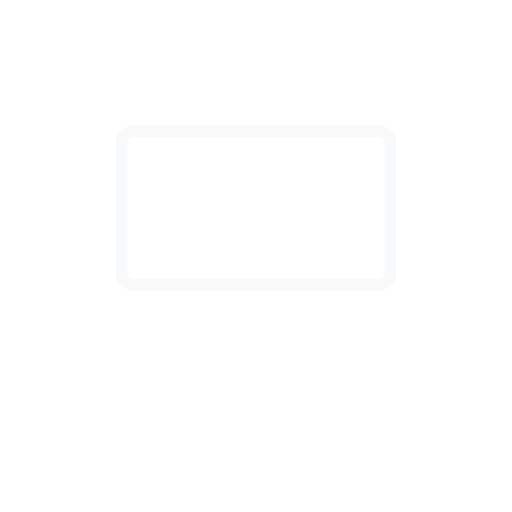
t = 0.00 s
t = 0.33 s: frame unchanged from t = 0.00 s, image omitted
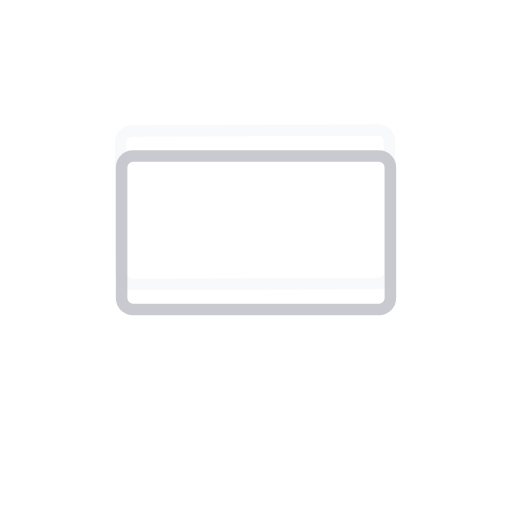
t = 0.68 s
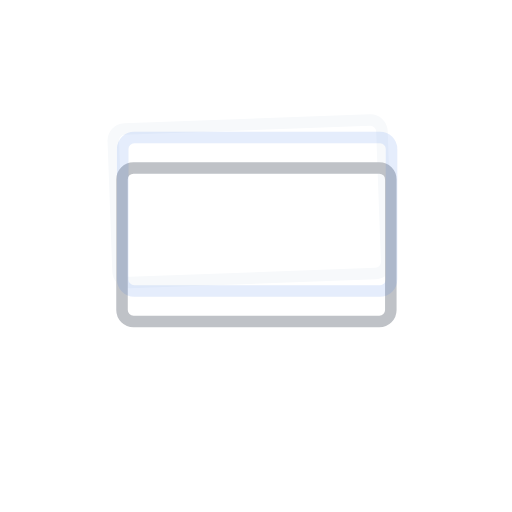
t = 1.00 s
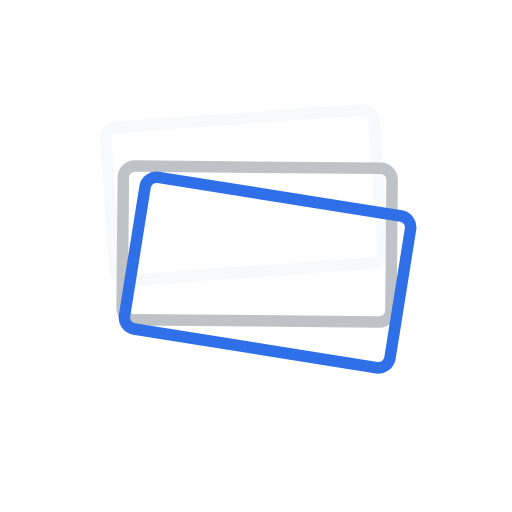
t = 1.32 s
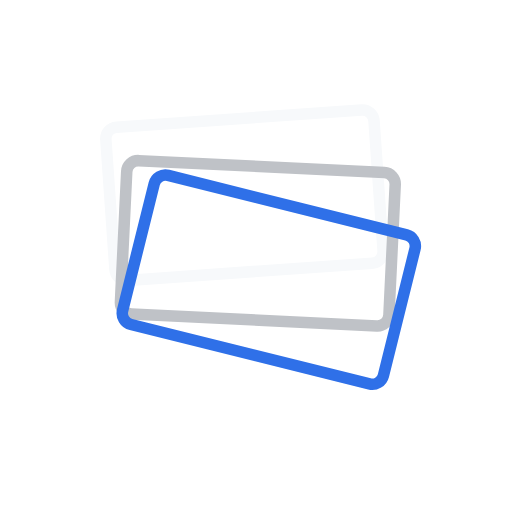
t = 1.66 s

The animated SVG that drew these frames (rendered in a browser with its animation timeline set to each time). Animation: 8 SMIL elements (animate=2,animateTransform=6); one cycle of 2.00 s, repeats indefinitely.

<svg xmlns="http://www.w3.org/2000/svg" width="800" height="800" viewBox="0 0 800 800" fill="none">
<style>.frame{fill:none;stroke-width:18;rx:18;stroke-linecap:round;stroke-linejoin:round;}</style>
<g transform="translate(400 325)"><g><animateTransform attributeName="transform" type="translate" values="0 0;0 0;-18 -20;-18 -20" keyTimes="0;0.32;0.66;1" dur="2s" repeatCount="indefinite"/><animateTransform attributeName="transform" additive="sum" type="rotate" values="0;0;-4;-4" keyTimes="0;0.32;0.66;1" dur="2s" repeatCount="indefinite"/><rect class="frame" x="-210" y="-120" width="420" height="240" stroke="#F7F9FB" rx="18"/></g></g>
<g transform="translate(400 325)"><g opacity="0"><animate attributeName="opacity" values="0;0;1;1" keyTimes="0;0.22;0.36;1" dur="2s" repeatCount="indefinite"/><animateTransform attributeName="transform" type="translate" values="0 0;0 0;0 58;4 54" keyTimes="0;0.22;0.40;1" dur="2s" repeatCount="indefinite"/><animateTransform attributeName="transform" additive="sum" type="rotate" values="0;0;0;5" keyTimes="0;0.40;0.62;1" dur="2s" repeatCount="indefinite"/><rect class="frame" x="-210" y="-120" width="420" height="240" stroke="#BFC2C7" rx="18"/></g></g>
<g transform="translate(400 325)"><g opacity="0"><animate attributeName="opacity" values="0;0;0;1;1" keyTimes="0;0.34;0.48;0.62;1" dur="2s" repeatCount="indefinite"/><animateTransform attributeName="transform" type="translate" values="0 0;0 0;0 0;20 112;20 112" keyTimes="0;0.34;0.48;0.68;1" dur="2s" repeatCount="indefinite"/><animateTransform attributeName="transform" additive="sum" type="rotate" values="0;0;0;14;14" keyTimes="0;0.48;0.55;0.72;1" dur="2s" repeatCount="indefinite"/><rect class="frame" x="-210" y="-120" width="420" height="240" stroke="#2F70E8" rx="18"/></g></g>
<g transform="translate(9 290) scale(0.52)"><path xmlns="http://www.w3.org/2000/svg" fill="#ffffff" d="M 484.167969 835.625 C 475.164062 833.761719 473.125 831.554688 473.125 827.71875 L 473.125 827.601562 C 473.125 823.882812 476.4375 821.03125 481.789062 821.03125 C 485.976562 821.03125 489.75 822.367188 493.53125 825.449219 L 496.199219 821.90625 C 492.019531 818.59375 487.886719 816.90625 481.90625 816.90625 C 474.175781 816.90625 468.53125 821.675781 468.53125 828.007812 L 468.53125 828.125 C 468.53125 834.804688 472.835938 837.832031 482.195312 839.863281 C 490.738281 841.726562 492.773438 843.820312 492.773438 847.59375 L 492.773438 847.710938 C 492.773438 851.726562 489.226562 854.632812 483.707031 854.632812 C 478.070312 854.632812 474 852.769531 469.757812 848.875 L 466.90625 852.242188 C 471.789062 856.664062 477.019531 858.757812 483.53125 858.757812 C 491.613281 858.757812 497.425781 854.226562 497.425781 847.25 L 497.425781 847.132812 C 497.425781 840.914062 493.238281 837.65625 484.167969 835.625 Z M 484.167969 835.625 " fill-opacity="1" fill-rule="nonzero" /><path xmlns="http://www.w3.org/2000/svg" fill="#ffffff" d="M 571.882812 817.488281 L 571.882812 821.730469 L 585.601562 821.730469 L 585.601562 858.175781 L 590.195312 858.175781 L 590.195312 821.730469 L 603.90625 821.730469 L 603.90625 817.488281 Z M 571.882812 817.488281 " fill-opacity="1" fill-rule="nonzero" /><path xmlns="http://www.w3.org/2000/svg" fill="#ffffff" d="M 709.8125 817.488281 L 709.8125 841.144531 C 709.8125 850.039062 705.042969 854.570312 697.550781 854.570312 C 689.699219 854.570312 685.105469 849.6875 685.105469 840.855469 L 685.105469 817.488281 L 680.519531 817.488281 L 680.519531 841.144531 C 680.519531 852.65625 687.375 858.8125 697.429688 858.8125 C 707.605469 858.8125 714.40625 852.710938 714.40625 840.792969 L 714.40625 817.488281 Z M 709.8125 817.488281 " fill-opacity="1" fill-rule="nonzero" /><path xmlns="http://www.w3.org/2000/svg" fill="#ffffff" d="M 808.273438 817.488281 L 794.148438 817.488281 L 794.148438 858.175781 L 808.273438 858.175781 C 821.0625 858.175781 829.898438 849.28125 829.898438 837.832031 L 829.898438 837.710938 C 829.898438 826.261719 821.0625 817.488281 808.273438 817.488281 Z M 825.132812 837.949219 C 825.132812 847.011719 818.5625 853.929688 808.273438 853.929688 L 798.742188 853.929688 L 798.742188 821.730469 L 808.273438 821.730469 C 818.5625 821.730469 825.132812 828.820312 825.132812 837.832031 Z M 825.132812 837.949219 " fill-opacity="1" fill-rule="nonzero" /><path xmlns="http://www.w3.org/2000/svg" fill="#ffffff" d="M 908.886719 817.488281 L 908.886719 858.175781 L 913.480469 858.175781 L 913.480469 817.488281 Z M 908.886719 817.488281 " fill-opacity="1" fill-rule="nonzero" /><path xmlns="http://www.w3.org/2000/svg" fill="#ffffff" d="M 1013.28125 816.789062 C 1000.898438 816.789062 992.46875 826.613281 992.46875 837.832031 L 992.46875 837.949219 C 992.46875 849.167969 1000.78125 858.875 1013.164062 858.875 C 1025.542969 858.875 1033.976562 849.050781 1033.976562 837.832031 L 1033.976562 837.710938 C 1033.976562 826.492188 1025.664062 816.789062 1013.28125 816.789062 Z M 1029.207031 837.949219 C 1029.207031 847.1875 1022.582031 854.632812 1013.28125 854.632812 C 1003.980469 854.632812 997.238281 847.074219 997.238281 837.832031 L 997.238281 837.710938 C 997.238281 828.476562 1003.863281 821.03125 1013.164062 821.03125 C 1022.460938 821.03125 1029.207031 828.585938 1029.207031 837.832031 Z M 1029.207031 837.949219 " fill-opacity="1" fill-rule="nonzero" /><path xmlns="http://www.w3.org/2000/svg" fill="#ffffff" d="M 1081.414062 685.425781 C 1077.023438 684.375 1072.15625 683.855469 1066.082031 683.789062 C 1056.886719 683.679688 1047.863281 683.667969 1040.242188 683.667969 C 1037.101562 683.667969 1033.949219 683.667969 1030.804688 683.675781 C 1027.664062 683.675781 1024.519531 683.679688 1021.367188 683.679688 C 1019.375 683.679688 1017.382812 683.679688 1015.386719 683.675781 L 1015.082031 683.675781 C 1013.445312 683.675781 1011.59375 683.675781 1009.863281 683.46875 C 1004.507812 682.824219 1001.648438 679.96875 1001.382812 674.988281 C 1001.039062 668.710938 1003.3125 665.363281 1008.757812 664.117188 C 1010.824219 663.648438 1013.042969 663.574219 1015.132812 663.574219 C 1036.3125 663.539062 1057.851562 663.539062 1078.679688 663.53125 L 1099.667969 663.53125 L 1099.667969 639.667969 L 1097.882812 639.585938 C 1097.523438 639.570312 1097.199219 639.550781 1096.894531 639.539062 C 1096.242188 639.5 1095.679688 639.46875 1095.085938 639.46875 C 1088.636719 639.46875 1082.195312 639.46875 1075.742188 639.46875 C 1069.292969 639.46875 1062.851562 639.46875 1056.398438 639.46875 C 1044.488281 639.46875 1028.78125 639.476562 1012.898438 639.507812 C 1009.292969 639.511719 1006.15625 639.761719 1003.304688 640.269531 C 988.886719 642.835938 979.90625 650.304688 976.617188 662.46875 C 975.480469 666.695312 975.03125 671.53125 975.273438 676.851562 C 975.625 684.304688 977.886719 690.570312 982.007812 695.449219 C 986.113281 700.324219 991.882812 703.613281 999.148438 705.230469 C 1003.269531 706.148438 1007.78125 706.636719 1012.554688 706.675781 C 1021.117188 706.75 1029.582031 706.761719 1036.730469 706.761719 C 1039.542969 706.761719 1042.363281 706.761719 1045.175781 706.757812 C 1047.988281 706.757812 1050.804688 706.75 1053.617188 706.75 C 1057.375 706.75 1061.132812 706.757812 1064.882812 706.761719 C 1067.335938 706.769531 1069.28125 706.949219 1071 707.332031 C 1075.570312 708.335938 1077.707031 710.792969 1078.148438 715.554688 C 1078.550781 719.824219 1077.898438 722.914062 1076.175781 724.980469 C 1074.449219 727.050781 1071.539062 728.238281 1067.269531 728.613281 C 1065.460938 728.773438 1063.636719 728.789062 1061.617188 728.789062 L 1060.867188 728.789062 C 1055.3125 728.792969 1049.757812 728.800781 1044.199219 728.8125 C 1037.511719 728.824219 1030.601562 728.84375 1023.804688 728.84375 C 1017.613281 728.84375 1012.125 728.832031 1007.023438 728.804688 L 993.925781 728.804688 C 984.226562 728.804688 976.332031 736.699219 976.332031 746.398438 L 976.332031 752.925781 L 1014.667969 752.925781 C 1020.832031 752.925781 1026.988281 752.925781 1033.144531 752.917969 C 1043.625 752.917969 1054.46875 752.917969 1065.132812 752.898438 C 1068.460938 752.894531 1071.648438 752.742188 1074.605469 752.449219 C 1081.523438 751.757812 1087.773438 749.332031 1092.667969 745.445312 C 1097.582031 741.542969 1101.148438 736.148438 1103 729.855469 C 1104.667969 724.132812 1105.054688 718.019531 1104.179688 711.164062 C 1102.46875 697.664062 1094.382812 688.523438 1081.414062 685.425781 Z M 1081.414062 685.425781 " fill-opacity="1" fill-rule="nonzero" /><path xmlns="http://www.w3.org/2000/svg" fill="#ffffff" d="M 695.238281 641.71875 C 690.21875 640.332031 684.417969 639.601562 677.992188 639.550781 C 667.289062 639.46875 655.601562 639.429688 641.210938 639.429688 C 633.417969 639.429688 625.632812 639.445312 617.835938 639.449219 C 610.761719 639.457031 603.6875 639.46875 596.613281 639.46875 L 591.832031 639.46875 L 591.832031 752.6875 L 618.476562 752.6875 L 618.476562 720.988281 L 620.050781 720.988281 C 625.195312 720.980469 630.335938 720.980469 635.476562 720.980469 C 646.851562 720.976562 658.613281 720.976562 670.1875 720.945312 L 670.730469 720.945312 C 671.613281 720.945312 672.5 720.949219 673.382812 720.957031 C 674.273438 720.960938 675.164062 720.96875 676.054688 720.96875 C 678.867188 720.96875 682.179688 720.925781 685.429688 720.582031 C 693.167969 719.773438 699.820312 717.65625 705.179688 714.28125 C 711.105469 710.554688 715.6875 705.1875 718.800781 698.320312 C 721.632812 692.0625 722.761719 684.851562 722.269531 676.269531 C 721.25 658.292969 711.898438 646.351562 695.238281 641.71875 Z M 695.414062 683.9375 C 694.460938 691.335938 689.675781 695.863281 681.925781 696.679688 C 679.582031 696.929688 677.257812 697.054688 675.019531 697.0625 C 662.113281 697.085938 648.980469 697.09375 636.289062 697.101562 C 630.75 697.101562 625.207031 697.105469 619.667969 697.105469 L 618.550781 697.105469 L 618.550781 663.5625 C 618.773438 663.550781 618.988281 663.542969 619.199219 663.542969 C 623.242188 663.542969 627.289062 663.542969 631.332031 663.539062 C 635.375 663.539062 639.417969 663.53125 643.460938 663.53125 C 653.707031 663.53125 665.835938 663.542969 678.105469 663.617188 C 680.867188 663.636719 683.75 664.070312 686.449219 664.875 C 691.15625 666.289062 694.125 669.601562 695.023438 674.460938 C 695.636719 677.824219 695.773438 681.101562 695.414062 683.9375 Z M 695.414062 683.9375 " fill-opacity="1" fill-rule="nonzero" /><path xmlns="http://www.w3.org/2000/svg" fill="#ffffff" d="M 357.46875 639.460938 L 342.394531 639.460938 C 336.875 639.460938 331.355469 639.460938 325.835938 639.476562 L 324.28125 639.476562 C 320.960938 639.476562 317.582031 639.460938 314.320312 639.445312 C 311.050781 639.429688 307.664062 639.414062 304.335938 639.414062 C 297.574219 639.414062 292.117188 639.480469 287.15625 639.625 C 265.617188 640.257812 249.261719 652.40625 242.28125 672.960938 C 238.679688 683.574219 237.804688 695.273438 239.617188 708.730469 C 241.042969 719.320312 244.945312 728.414062 251.207031 735.757812 C 260.742188 746.9375 273.40625 752.679688 288.84375 752.832031 C 297.148438 752.914062 306.113281 752.949219 317.054688 752.949219 C 323.773438 752.949219 330.5 752.9375 337.226562 752.925781 C 343.574219 752.914062 349.917969 752.898438 356.269531 752.898438 C 356.855469 752.898438 357.417969 752.832031 357.914062 752.769531 C 358.117188 752.742188 358.320312 752.71875 358.523438 752.699219 L 360.226562 752.539062 L 360.226562 728.769531 L 355.117188 728.769531 C 351.019531 728.769531 346.914062 728.769531 342.8125 728.773438 C 338.460938 728.773438 334.113281 728.78125 329.761719 728.78125 C 324.332031 728.78125 318.898438 728.773438 313.476562 728.761719 L 312.429688 728.761719 C 310.757812 728.761719 309.085938 728.769531 307.414062 728.78125 C 305.742188 728.789062 304.074219 728.800781 302.40625 728.800781 C 298.679688 728.800781 294.261719 728.769531 289.742188 728.511719 C 278.175781 727.863281 270.726562 721.894531 267.605469 710.769531 C 264.789062 700.738281 264.9375 690.550781 268.039062 680.492188 C 270.757812 671.679688 276.457031 666.28125 284.980469 664.429688 C 287.480469 663.886719 290.179688 663.605469 293.007812 663.601562 C 308.773438 663.539062 324.8125 663.539062 340.320312 663.539062 C 345.273438 663.539062 350.238281 663.539062 355.195312 663.539062 L 360.375 663.539062 L 360.375 639.476562 L 358.5 639.476562 Z M 357.46875 639.460938 " fill-opacity="1" fill-rule="nonzero" /><path xmlns="http://www.w3.org/2000/svg" fill="#ffffff" d="M 548.460938 749.242188 C 548.242188 748.851562 548.054688 748.507812 547.835938 748.167969 C 541.757812 738.65625 535.667969 729.148438 529.582031 719.636719 C 522.832031 709.085938 516.074219 698.53125 509.324219 687.980469 C 507.445312 685.042969 505.5625 682.105469 503.679688 679.167969 C 496.195312 667.476562 488.457031 655.382812 480.914062 643.445312 C 479.164062 640.667969 476.957031 639.375 473.988281 639.375 C 473.914062 639.375 473.835938 639.375 473.757812 639.375 C 471.164062 639.429688 468.867188 639.460938 466.738281 639.460938 C 465.3125 639.460938 463.917969 639.449219 462.605469 639.425781 C 462.542969 639.425781 462.476562 639.425781 462.414062 639.425781 C 459.574219 639.425781 457.507812 640.644531 455.898438 643.269531 C 441.800781 666.292969 427.417969 689.679688 413.511719 712.300781 C 408.585938 720.3125 403.65625 728.332031 398.730469 736.351562 C 396.894531 739.335938 395.09375 742.3125 393.179688 745.46875 C 392.273438 746.960938 391.351562 748.492188 390.394531 750.0625 L 388.664062 752.914062 L 391.992188 752.914062 C 394.355469 752.914062 396.667969 752.90625 398.945312 752.894531 C 401.148438 752.886719 403.320312 752.882812 405.46875 752.882812 C 409.613281 752.882812 412.8125 752.914062 415.855469 752.976562 C 415.9375 752.976562 416.011719 752.976562 416.085938 752.976562 C 418.863281 752.976562 420.699219 751.894531 422.242188 749.355469 C 432.832031 731.917969 443.648438 714.226562 454.117188 697.113281 L 461.75 684.632812 C 463.625 681.570312 465.5 678.507812 467.425781 675.375 L 468.617188 673.429688 C 468.9375 673.917969 469.238281 674.386719 469.539062 674.855469 C 472.542969 679.585938 475.550781 684.320312 478.554688 689.050781 C 491.09375 708.78125 504.054688 729.1875 516.738281 749.300781 C 518.367188 751.886719 520.335938 752.992188 523.324219 752.992188 C 523.425781 752.992188 523.53125 752.992188 523.632812 752.988281 C 526.382812 752.925781 529.320312 752.894531 533.148438 752.894531 C 534.800781 752.894531 536.449219 752.898438 538.09375 752.90625 C 539.742188 752.914062 541.398438 752.917969 543.050781 752.917969 C 543.59375 752.917969 544.136719 752.917969 544.679688 752.917969 C 545.273438 752.917969 545.84375 752.863281 546.449219 752.804688 C 546.730469 752.78125 547.03125 752.75 547.355469 752.726562 L 550.304688 752.5 L 548.84375 749.929688 C 548.695312 749.664062 548.570312 749.4375 548.460938 749.242188 Z M 548.460938 749.242188 " fill-opacity="1" fill-rule="nonzero" /><path xmlns="http://www.w3.org/2000/svg" fill="#ffffff" d="M 1260.292969 639.617188 L 1137.480469 639.617188 L 1137.480469 663.550781 L 1186.582031 663.550781 L 1186.582031 752.71875 L 1213.074219 752.71875 L 1213.074219 663.46875 L 1262.167969 663.46875 L 1262.167969 639.617188 Z M 1260.292969 639.617188 " fill-opacity="1" fill-rule="nonzero" /><path xmlns="http://www.w3.org/2000/svg" fill="#ffffff" d="M 786.257812 728.835938 L 786.257812 639.644531 L 759.855469 639.644531 L 759.855469 752.699219 L 867.289062 752.699219 L 867.289062 728.835938 Z M 786.257812 728.835938 " fill-opacity="1" fill-rule="nonzero" /><path xmlns="http://www.w3.org/2000/svg" fill="#ffffff" d="M 907.40625 639.679688 L 905.53125 639.679688 L 905.53125 752.757812 L 931.9375 752.757812 L 931.9375 639.679688 Z M 907.40625 639.679688 " fill-opacity="1" fill-rule="nonzero" /></g></svg>
